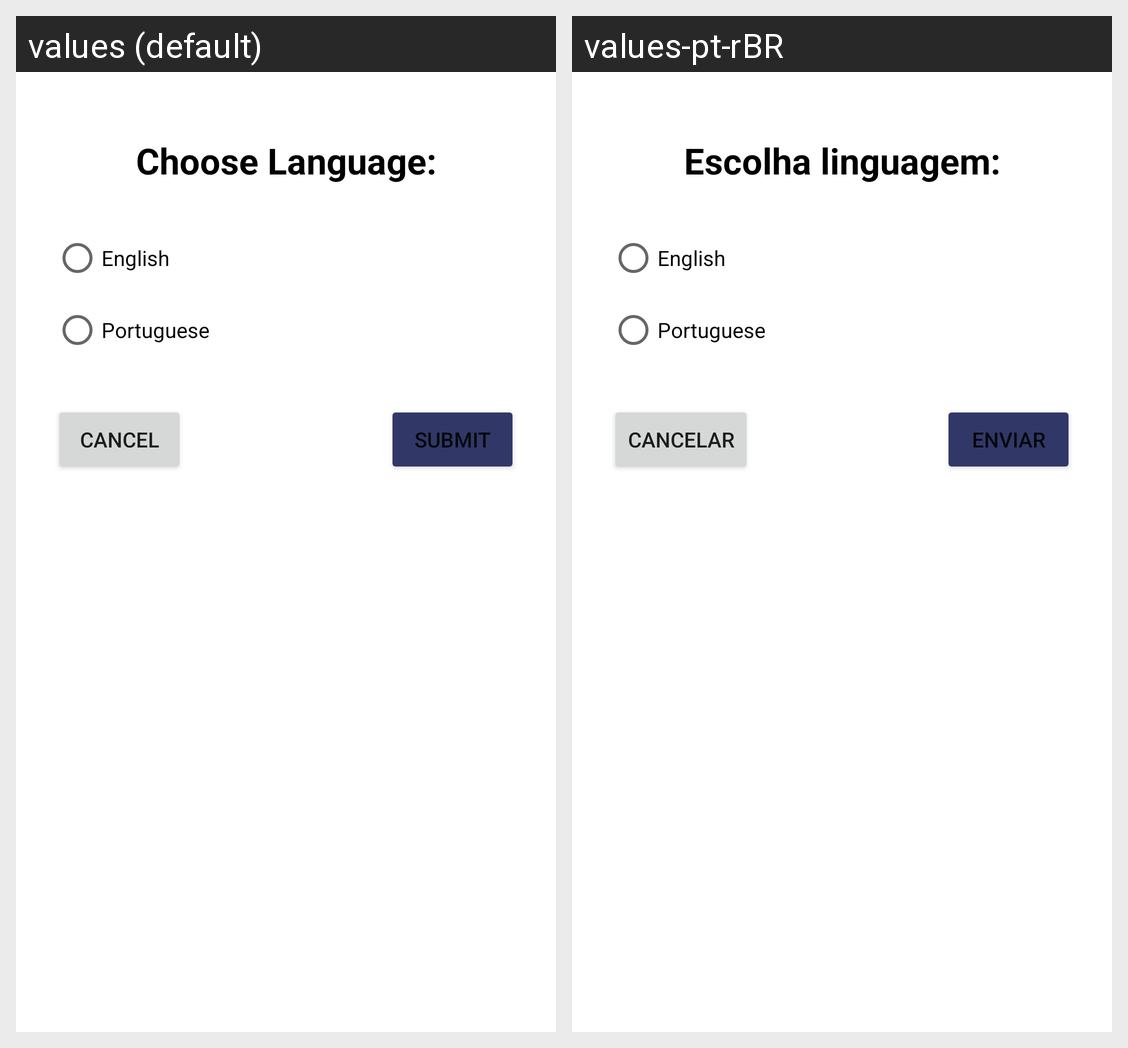

The Android screen above is rendered under two locales of the same app. Produce the string resources it draws, with the default and per-locale values.
Android screen res/layout/fragment_custom_language_dialog.xml rendered under 2 locales, left to right: values (default), values-pt-rBR. Device: Nexus 5 (rendered at 1080×1920; each locale shown at half size, 540×960, under a caption strip naming it); theme Theme.Unify.
Strings drawn on this screen, with the default value and each locale's value (text and hints the layout hard-codes, and strings that could not be matched under every locale, appear in the picture but are not listed):

Choose_Language
  values: Choose Language:
  values-pt-rBR: Escolha linguagem:

dialogEnglish
  values: English
  values-pt-rBR: English

dialogPortuguese
  values: Portuguese
  values-pt-rBR: Portuguese

cancel
  values: Cancel
  values-pt-rBR: Cancelar

submit
  values: Submit
  values-pt-rBR: Enviar
